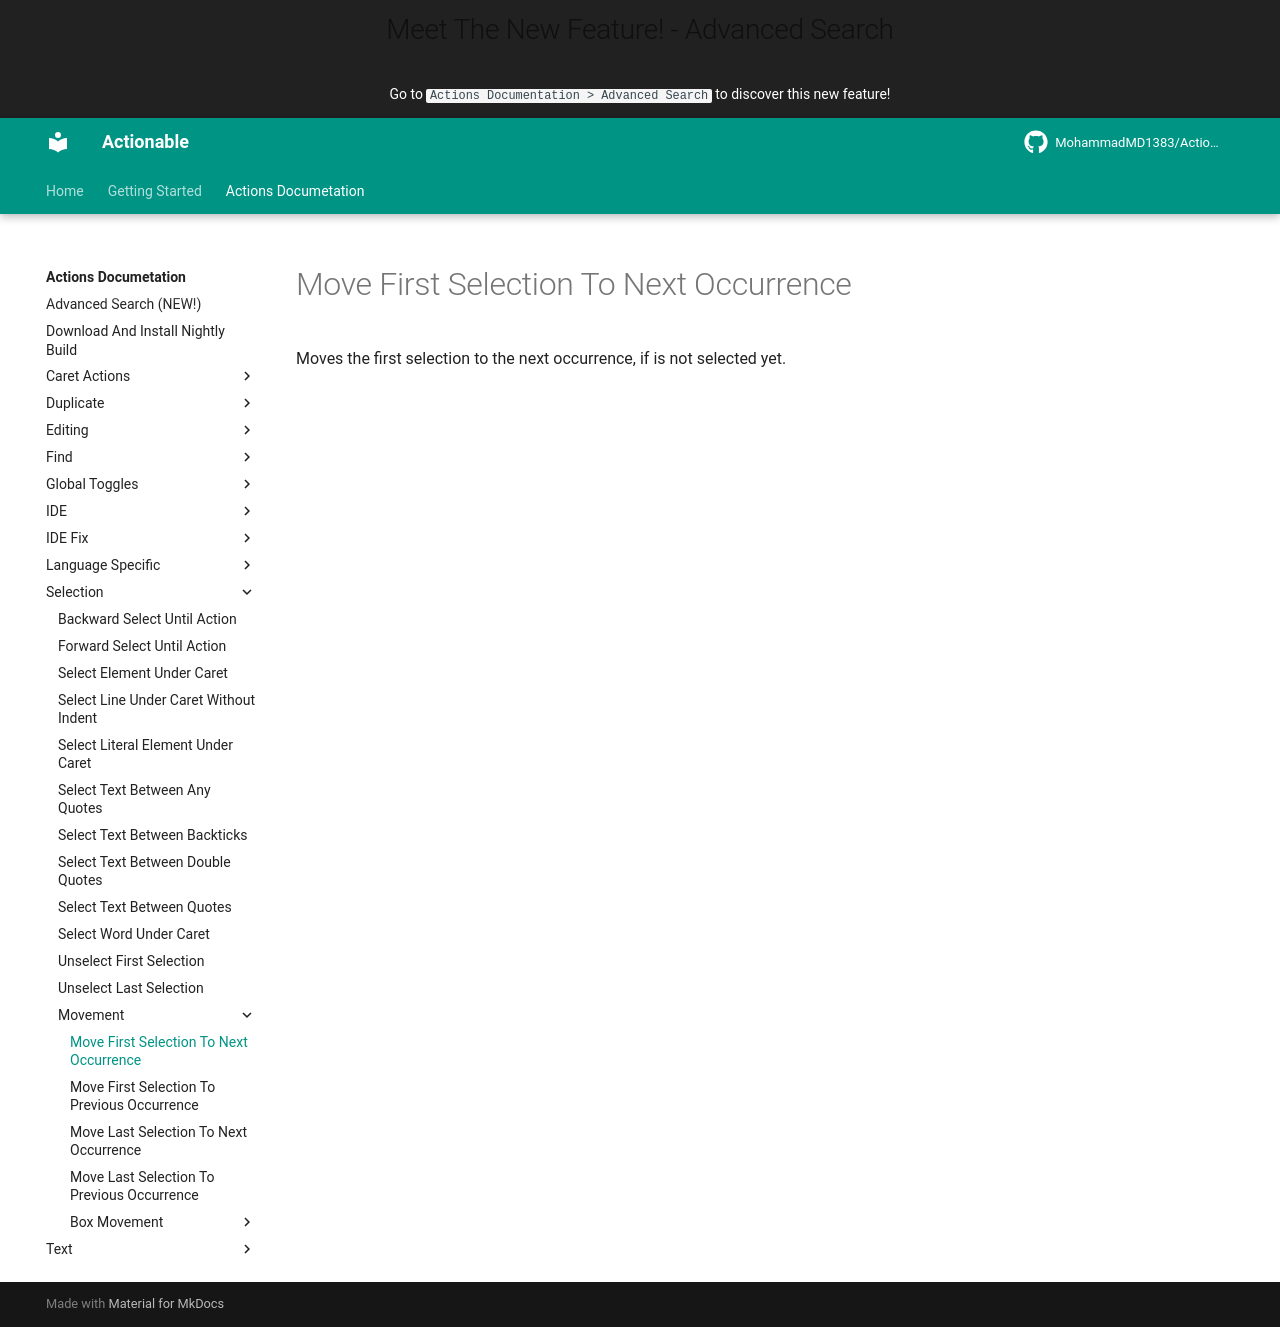

repository: MohammadMD1383/Actionable · page: Actions Documetation/Selection/Movement/Move First Selection To Next Occurrence/index.html · generator: mkdocs

Moves the first selection to the next occurrence, if is not selected yet.
